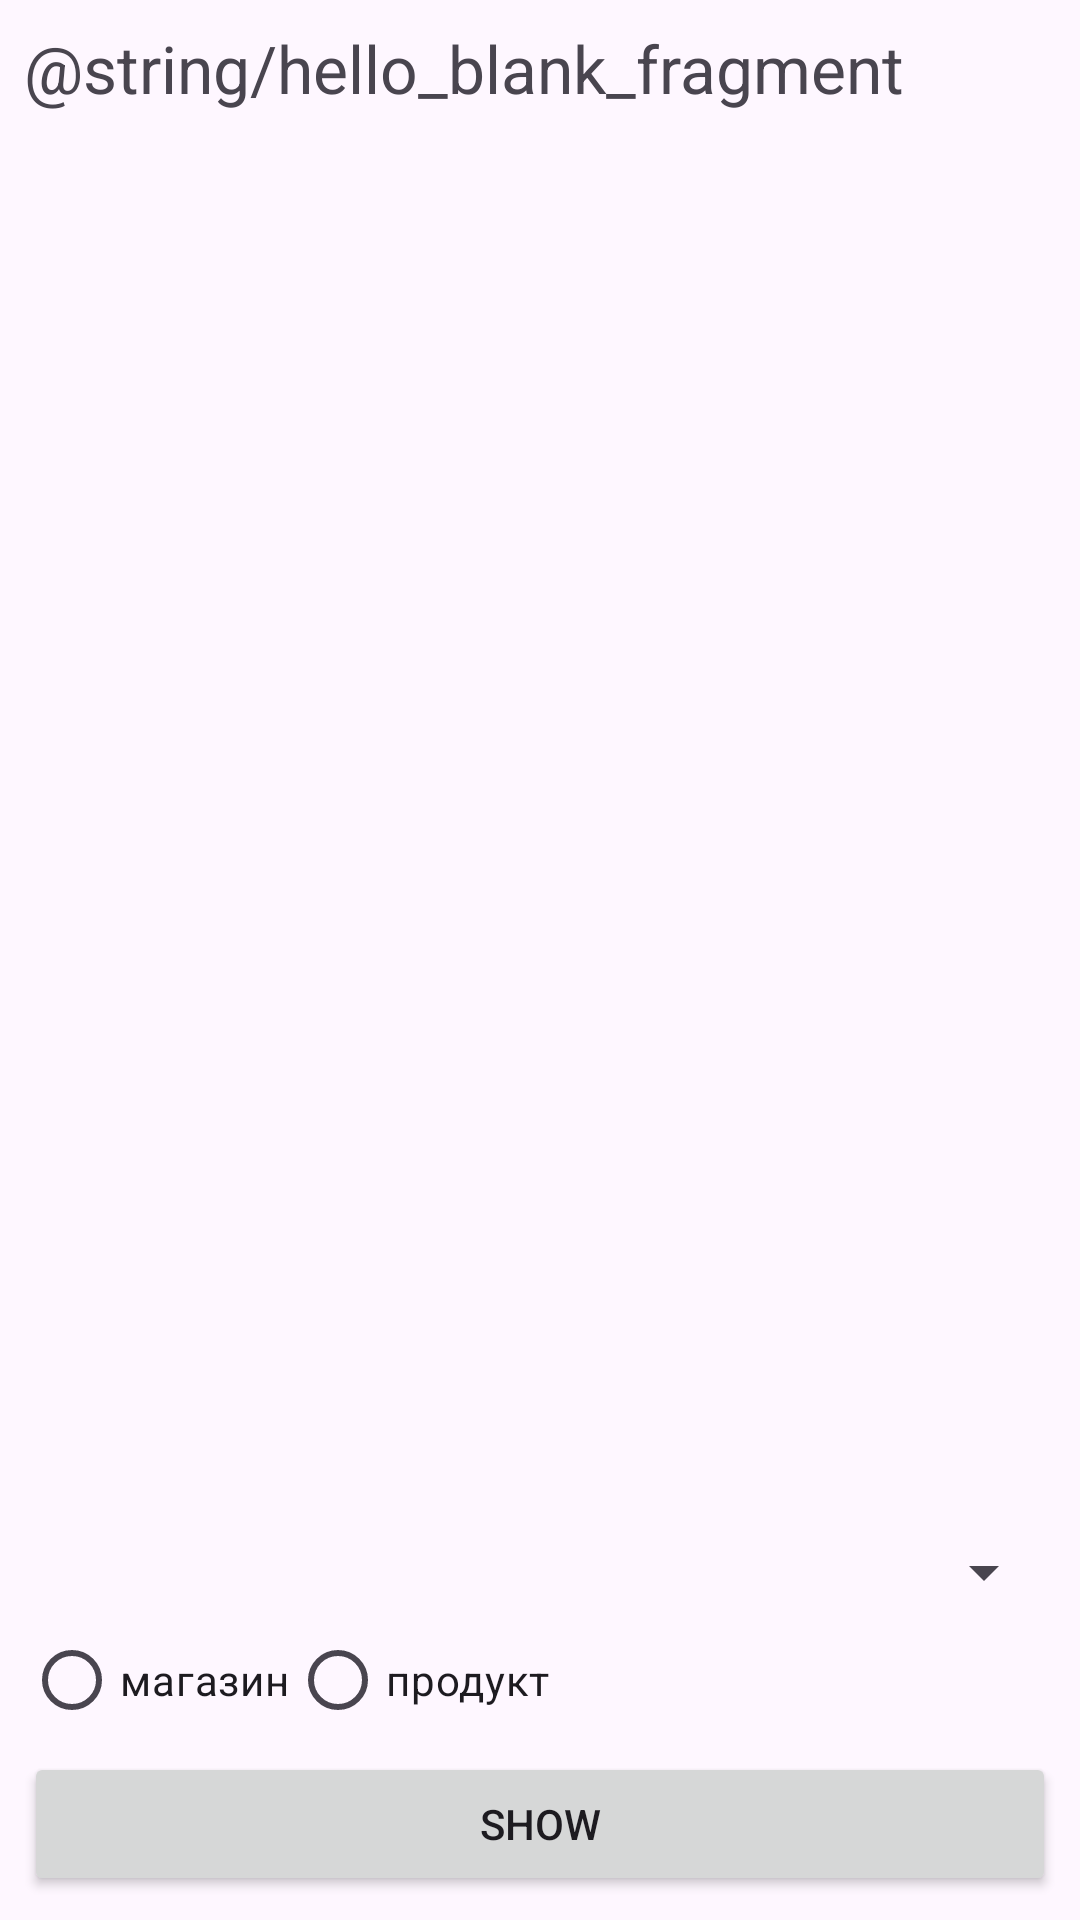

Layout XML and referenced resources for this Android screen:
<!-- AndroidManifest.xml: application theme Theme.CostMemories -->
<!-- res/layout/fragment_find.xml -->
<?xml version="1.0" encoding="utf-8"?>
<layout
    xmlns:android="http://schemas.android.com/apk/res/android"
    xmlns:tools="http://schemas.android.com/tools"
    >

    <LinearLayout
        android:layout_width="match_parent"
        android:layout_height="match_parent"
        android:orientation="vertical"
        android:padding="8dp"
        android:fitsSystemWindows="true"
        tools:context=".presenation.FindFragment">

        <TextView
            android:id="@+id/result_text"
            android:layout_width="match_parent"
            android:textSize="22sp"
            android:layout_height="0dp"
            android:layout_weight="1.0"
            android:text="@string/hello_blank_fragment" />

        <Spinner
            android:id="@+id/spinner"
            android:layout_width="match_parent"
            android:layout_height="wrap_content"/>

        <RadioGroup
            android:id="@+id/radio_group"
            android:layout_width="match_parent"
            android:layout_height="wrap_content"
            android:orientation="horizontal">
            <RadioButton
                android:id="@+id/radio_shop"
                android:layout_width="wrap_content"
                android:layout_height="wrap_content"
                android:text="магазин"/>
            <RadioButton
                android:id="@+id/radio_product"
                android:layout_width="wrap_content"
                android:layout_height="wrap_content"
                android:text="продукт"/>
        </RadioGroup>

        <Button
            android:id="@+id/show_button"
            android:layout_width="match_parent"
            android:layout_height="wrap_content"
            android:text="SHOW"/>

    </LinearLayout>
</layout>
<!-- resources referenced by this layout -->
<resources>
  <style name="Theme.CostMemories" parent="Base.Theme.CostMemories">
          <item name="colorPrimary">@color/primary</item>
      </style>
  <style name="Base.Theme.CostMemories" parent="Theme.Material3.DayNight.NoActionBar">
          
          
      </style>
  <color name="primary">#165281</color>
</resources>
